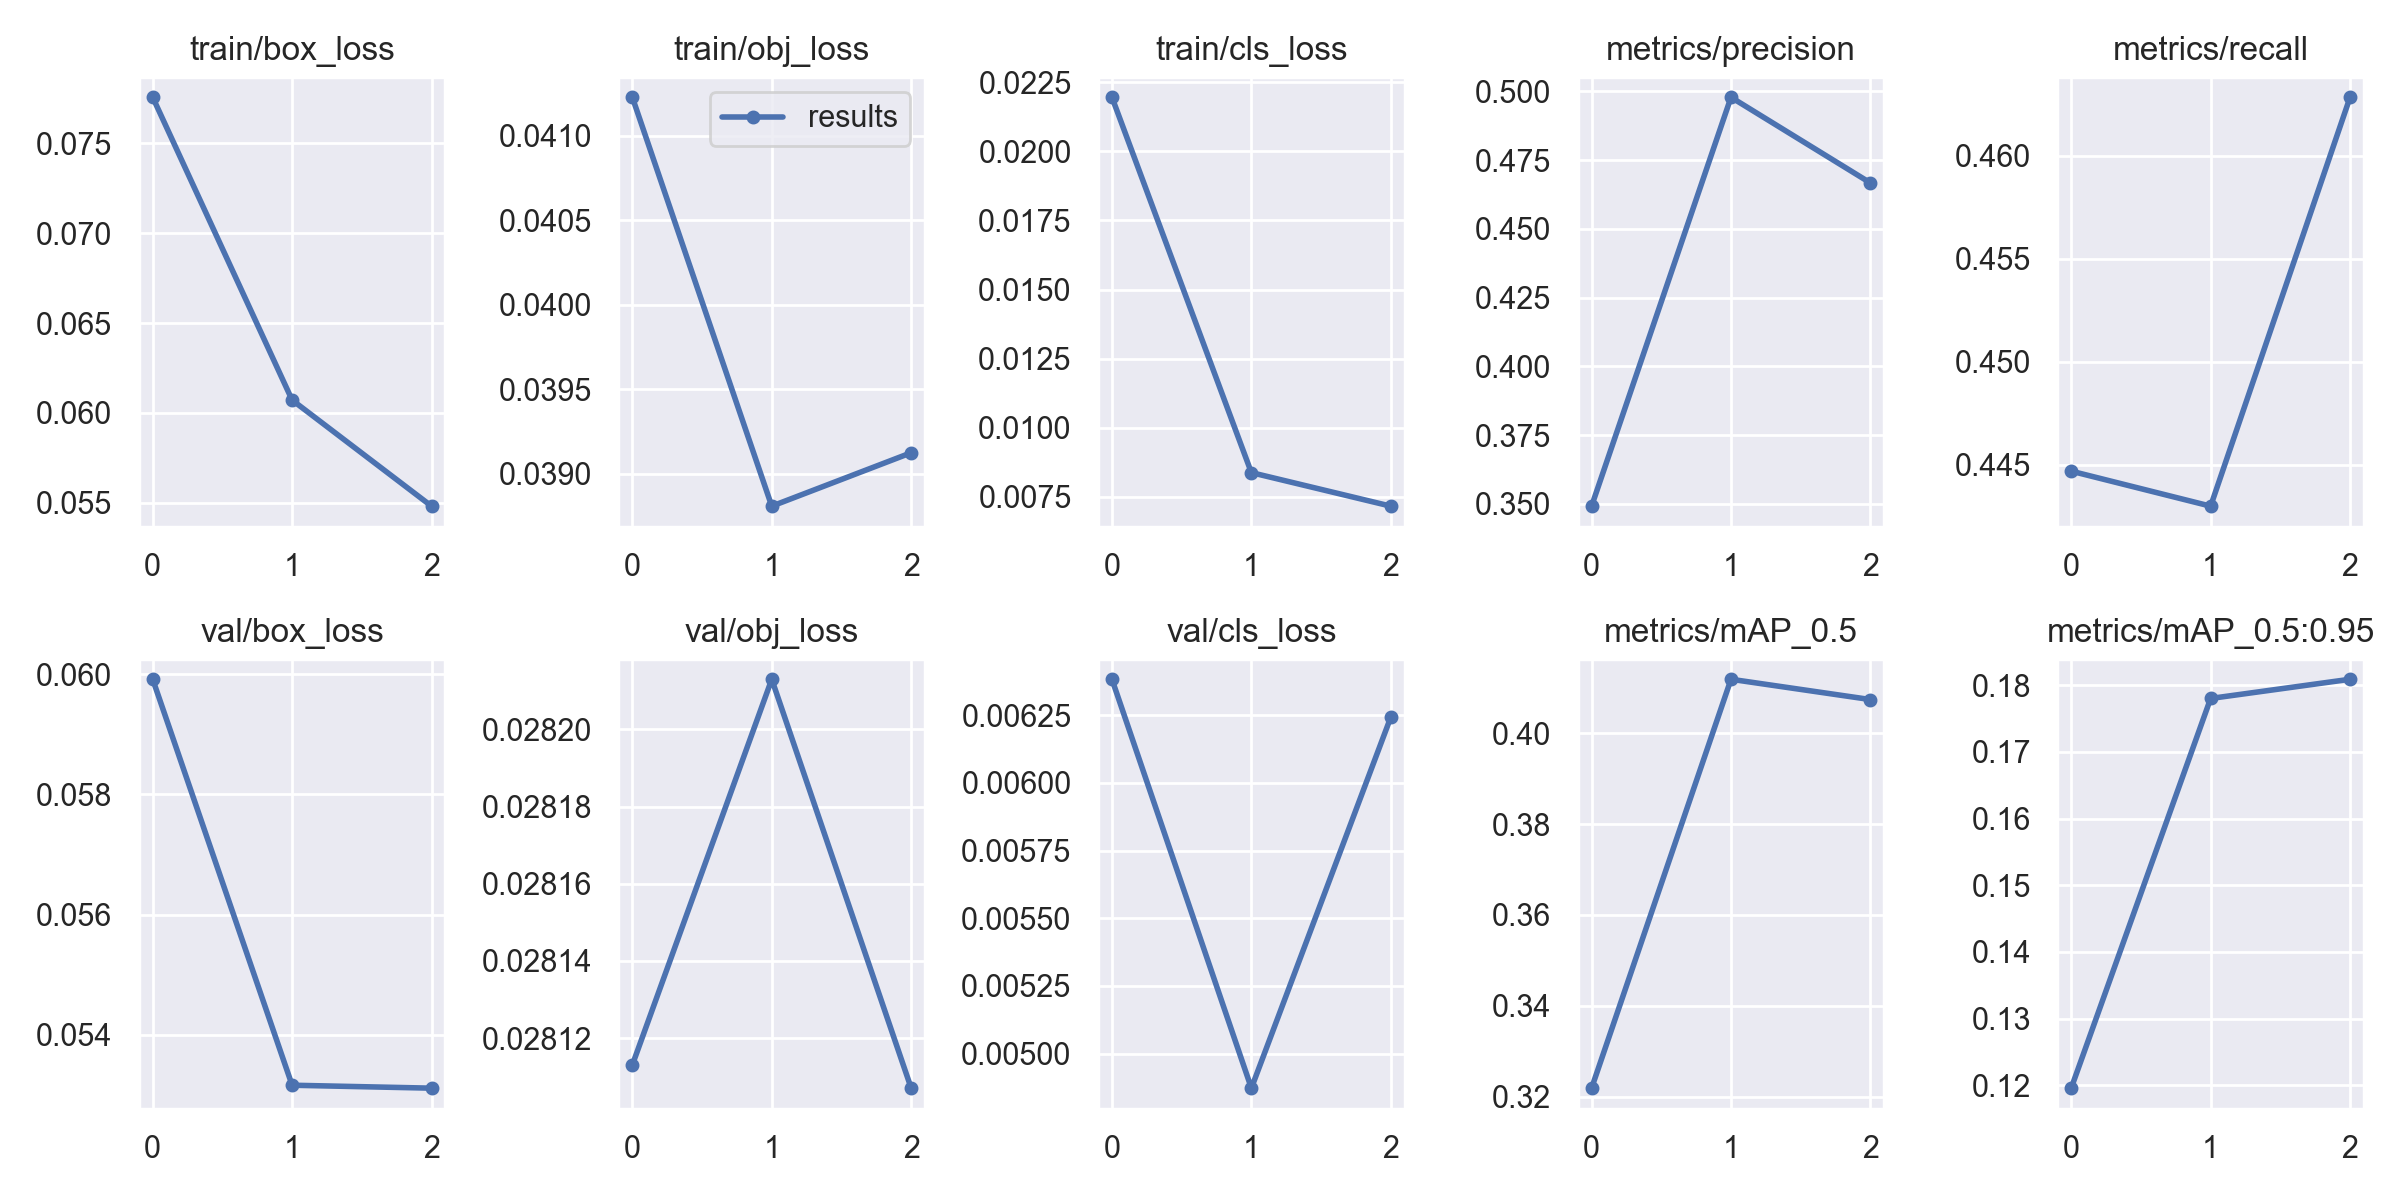

Values plotted in this chart, from the file beside it:
epoch, train/box_loss, train/obj_loss, train/cls_loss, metrics/precision, metrics/recall, metrics/mAP_0.5, metrics/mAP_0.5:0.95, val/box_loss, val/obj_loss, val/cls_loss, x/lr0, x/lr1, x/lr2
0, 0.07757, 0.04123, 0.02195, 0.3491, 0.4447, 0.3219, 0.1196, 0.05992, 0.02811, 0.006383, 0.003327, 0.003327, 0.07006
1, 0.06072, 0.03881, 0.008381, 0.4978, 0.443, 0.4119, 0.178, 0.05316, 0.02821, 0.004873, 0.005328, 0.005328, 0.03873
2, 0.05481, 0.03912, 0.007168, 0.4667, 0.4628, 0.4074, 0.1809, 0.05311, 0.02811, 0.006243, 0.003997, 0.003997, 0.004062
